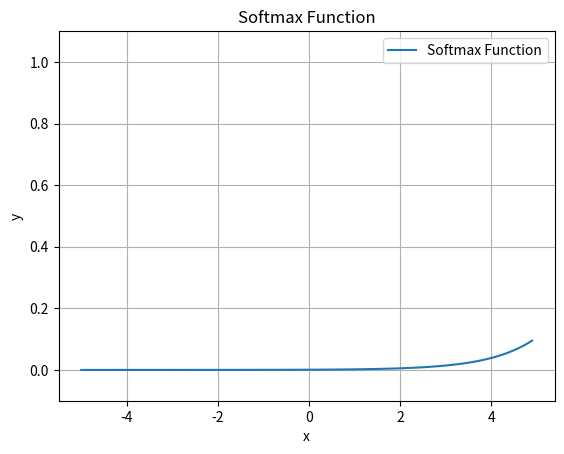

Reproduce this figure in Python.
import numpy as np
import matplotlib.pylab as plt

import numpy as np

def softmax(a: np.ndarray) -> np.ndarray:
    """
    Computes the softmax function for a given input array.

    The softmax function takes an array of numbers as input and outputs an array
    of the same shape where each element is the result of applying the softmax
    function to the corresponding input element.

    Args:
        a (np.ndarray): The input array.

    Returns:
        np.ndarray: An array where each element is the result of applying the softmax
                    function to the corresponding input element.
    """
    c = np.max(a)
    exp_a = np.exp(a - c)
    sum_exp_a = np.sum(exp_a)
    y = exp_a / sum_exp_a

    return y

if __name__ == '__main__':
    # Generate input values from -5.0 to 5.0 with a step of 0.1
    x = np.arange(-5.0, 5.0, 0.1)

    # Apply the softmax function to the input values
    y = softmax(x)

    # Plot the softmax function
    plt.plot(x, y, linestyle='-', label='Softmax Function')
    plt.ylim(-0.1, 1.1)
    plt.xlabel('x')
    plt.ylabel('y')
    plt.title('Softmax Function')
    plt.legend()
    plt.grid(True)
    plt.show()